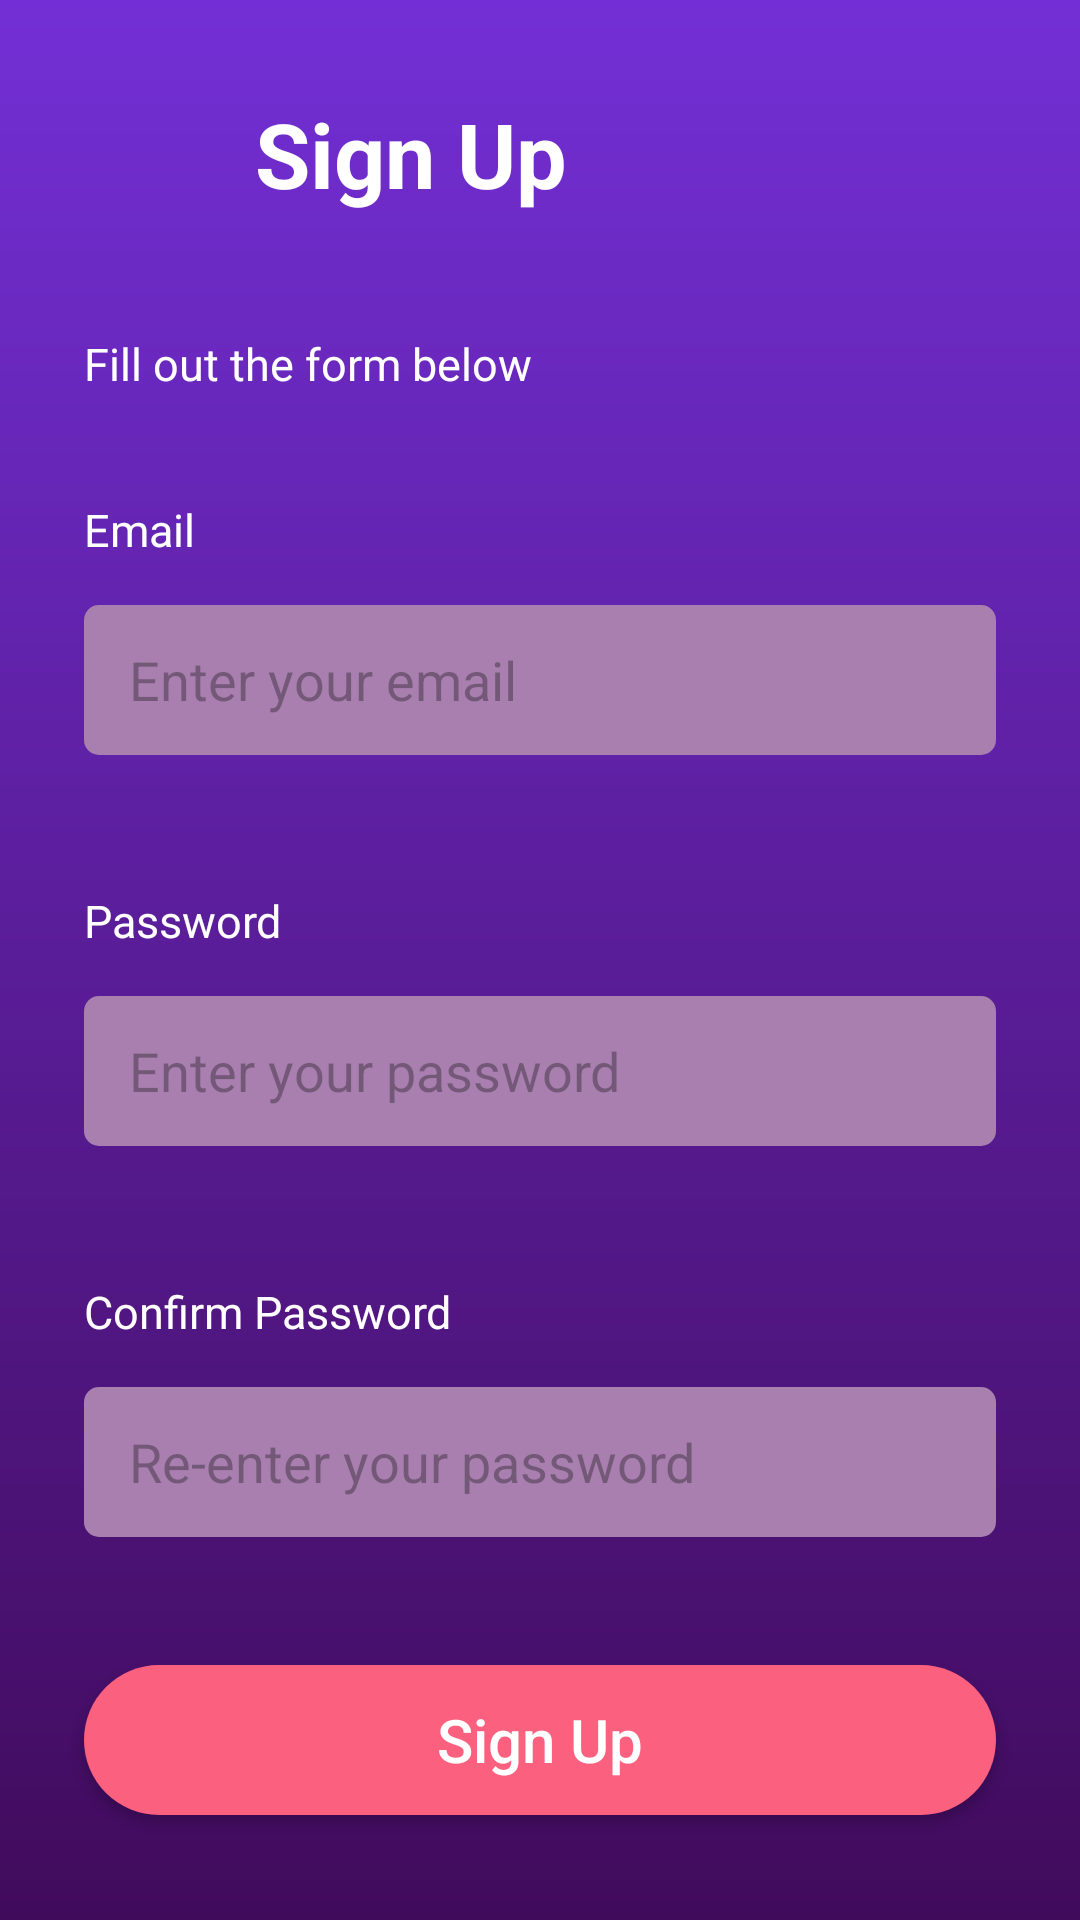

Reconstruct the res/layout file that produces this screen, plus the resources it refers to.
<!-- AndroidManifest.xml: application theme Theme.D2VTask -->
<!-- res/layout/activity_sign_up.xml -->
<?xml version="1.0" encoding="utf-8"?>
<androidx.constraintlayout.widget.ConstraintLayout xmlns:android="http://schemas.android.com/apk/res/android"
    xmlns:app="http://schemas.android.com/apk/res-auto"
    xmlns:tools="http://schemas.android.com/tools"
    android:id="@+id/main"
    android:backgroundTint="@null"
    android:background="@drawable/background"
    android:layout_width="match_parent"
    android:layout_height="match_parent"
    tools:context=".SignUpActivity">

    <ImageView
        android:scaleType="fitXY"
        android:id="@+id/backBtn"
        android:layout_width="50dp"
        android:layout_height="50dp"
        android:src="@drawable/left"
        app:layout_constraintTop_toTopOf="parent"
        app:layout_constraintStart_toStartOf="parent"
        android:layout_marginStart="25dp"
        android:layout_marginTop="26dp"/>

    <TextView
        android:layout_width="wrap_content"
        android:layout_height="wrap_content"
        android:layout_marginStart="10dp"
        android:text="Sign Up"
        android:textSize="30sp"
        android:textColor="@color/white"
        android:textStyle="bold"
        app:layout_constraintTop_toTopOf="@id/backBtn"
        app:layout_constraintBottom_toBottomOf="@id/backBtn"
        app:layout_constraintStart_toEndOf="@id/backBtn"/>

    <TextView
        android:id="@+id/tv1"
        android:layout_width="wrap_content"
        android:layout_height="wrap_content"
        app:layout_constraintTop_toBottomOf="@id/backBtn"
        android:text="Fill out the form below"
        android:textColor="@color/white"
        android:textSize="15sp"
        android:layout_marginTop="35dp"
        app:layout_constraintStart_toStartOf="parent"
        android:layout_marginStart="28dp"/>

    <TextView
        android:id="@+id/phoneNumber"
        android:textSize="15sp"
        android:layout_width="wrap_content"
        android:layout_height="wrap_content"
        android:text="Email"
        android:textColor="@color/white"
        android:layout_marginTop="35dp"
        app:layout_constraintTop_toBottomOf="@id/tv1"
        app:layout_constraintStart_toStartOf="parent"
        android:layout_marginStart="28dp"/>

    <EditText
        android:inputType="textEmailAddress"
        android:id="@+id/etPhoneNumber"
        android:background="@drawable/edit_text_bg"
        android:layout_width="match_parent"
        android:layout_height="50dp"
        android:hint="Enter your email"
        android:paddingStart="15dp"
        android:textColor="@color/white"
        android:layout_marginTop="15dp"
        app:layout_constraintTop_toBottomOf="@id/phoneNumber"
        app:layout_constraintStart_toStartOf="parent"
        android:layout_marginStart="28dp"
        android:layout_marginEnd="28dp"/>


    <TextView
        android:id="@+id/password"
        android:textSize="15sp"
        android:layout_width="wrap_content"
        android:layout_height="wrap_content"
        android:text="Password"
        android:textColor="@color/white"
        android:layout_marginTop="45dp"
        app:layout_constraintTop_toBottomOf="@id/etPhoneNumber"
        app:layout_constraintStart_toStartOf="parent"
        android:layout_marginStart="28dp"/>

    <EditText
        android:id="@+id/etPassword"
        android:background="@drawable/edit_text_bg"
        android:layout_width="match_parent"
        android:layout_height="50dp"
        android:hint="Enter your password"
        android:inputType="textPassword"
        android:paddingStart="15dp"
        android:textColor="@color/white"
        android:layout_marginTop="15dp"
        app:layout_constraintTop_toBottomOf="@id/password"
        app:layout_constraintStart_toStartOf="parent"
        android:layout_marginStart="28dp"
        android:layout_marginEnd="28dp"/>

    <TextView
        android:id="@+id/ConfirmPassword"
        android:textSize="15sp"
        android:layout_width="wrap_content"
        android:layout_height="wrap_content"
        android:text="Confirm Password"
        android:textColor="@color/white"
        android:layout_marginTop="45dp"
        app:layout_constraintTop_toBottomOf="@id/etPassword"
        app:layout_constraintStart_toStartOf="parent"
        android:layout_marginStart="28dp"/>

    <EditText
        android:id="@+id/etConfirmPassword"
        android:background="@drawable/edit_text_bg"
        android:layout_width="match_parent"
        android:layout_height="50dp"
        android:hint="Re-enter your password"
        android:inputType="textPassword"
        android:paddingStart="15dp"
        android:textColor="@color/white"
        android:layout_marginTop="15dp"
        app:layout_constraintTop_toBottomOf="@id/ConfirmPassword"
        app:layout_constraintStart_toStartOf="parent"
        android:layout_marginStart="28dp"
        android:layout_marginEnd="28dp"/>
    
    <androidx.appcompat.widget.AppCompatButton
        android:id="@+id/buttonSignUp"
        android:layout_width="match_parent"
        android:layout_height="50dp"
        app:layout_constraintBottom_toBottomOf="parent"
        app:layout_constraintStart_toStartOf="parent"
        app:layout_constraintEnd_toEndOf="parent"
        android:layout_marginStart="28dp"
        android:layout_marginEnd="28dp"
        android:textSize="20sp"
        android:background="@drawable/button_bg"
        android:text="Sign Up"
        android:textAllCaps="false"
        android:textColor="@color/white"
        android:layout_marginBottom="35dp"/>

    <ProgressBar
        android:visibility="gone"
        android:id="@+id/singupProgressBar"
        android:layout_width="wrap_content"
        android:layout_height="wrap_content"
        app:layout_constraintTop_toTopOf="parent"
        app:layout_constraintBottom_toBottomOf="parent"
        app:layout_constraintStart_toStartOf="parent"
        app:layout_constraintEnd_toEndOf="parent"/>

</androidx.constraintlayout.widget.ConstraintLayout>
<!-- resources referenced by this layout -->
<resources>
  <!-- drawable background (drawable) -->
  <?xml version="1.0" encoding="utf-8"?>
  <shape xmlns:android="http://schemas.android.com/apk/res/android"
      android:shape="rectangle">
  
      <gradient
          android:startColor="#732FD5"
          android:endColor="#410B5C"
          android:angle="270"/>
  </shape>
  <!-- drawable button_bg (drawable) -->
  <?xml version="1.0" encoding="utf-8"?>
  <shape xmlns:android="http://schemas.android.com/apk/res/android"
      android:shape="rectangle">
  
      <solid
          android:color="#FB607F"/>
      <corners
          android:radius="50dp"/>
  
  </shape>
  <!-- drawable edit_text_bg (drawable) -->
  <?xml version="1.0" encoding="utf-8"?>
  <shape xmlns:android="http://schemas.android.com/apk/res/android"
      android:shape="rectangle">
      <corners
          android:radius="5dp"/>
      <solid android:color="#A87FAF"/>
  </shape>
  <style name="Theme.D2VTask" parent="Base.Theme.D2VTask" />
  <style name="Base.Theme.D2VTask" parent="Theme.Material3.DayNight.NoActionBar">
          
          
      </style>
  <!-- not gathered from this repository: default colours our renderer supplied (Android Studio template values) -->
  <color name="white">#FFFFFFFF</color>
</resources>
